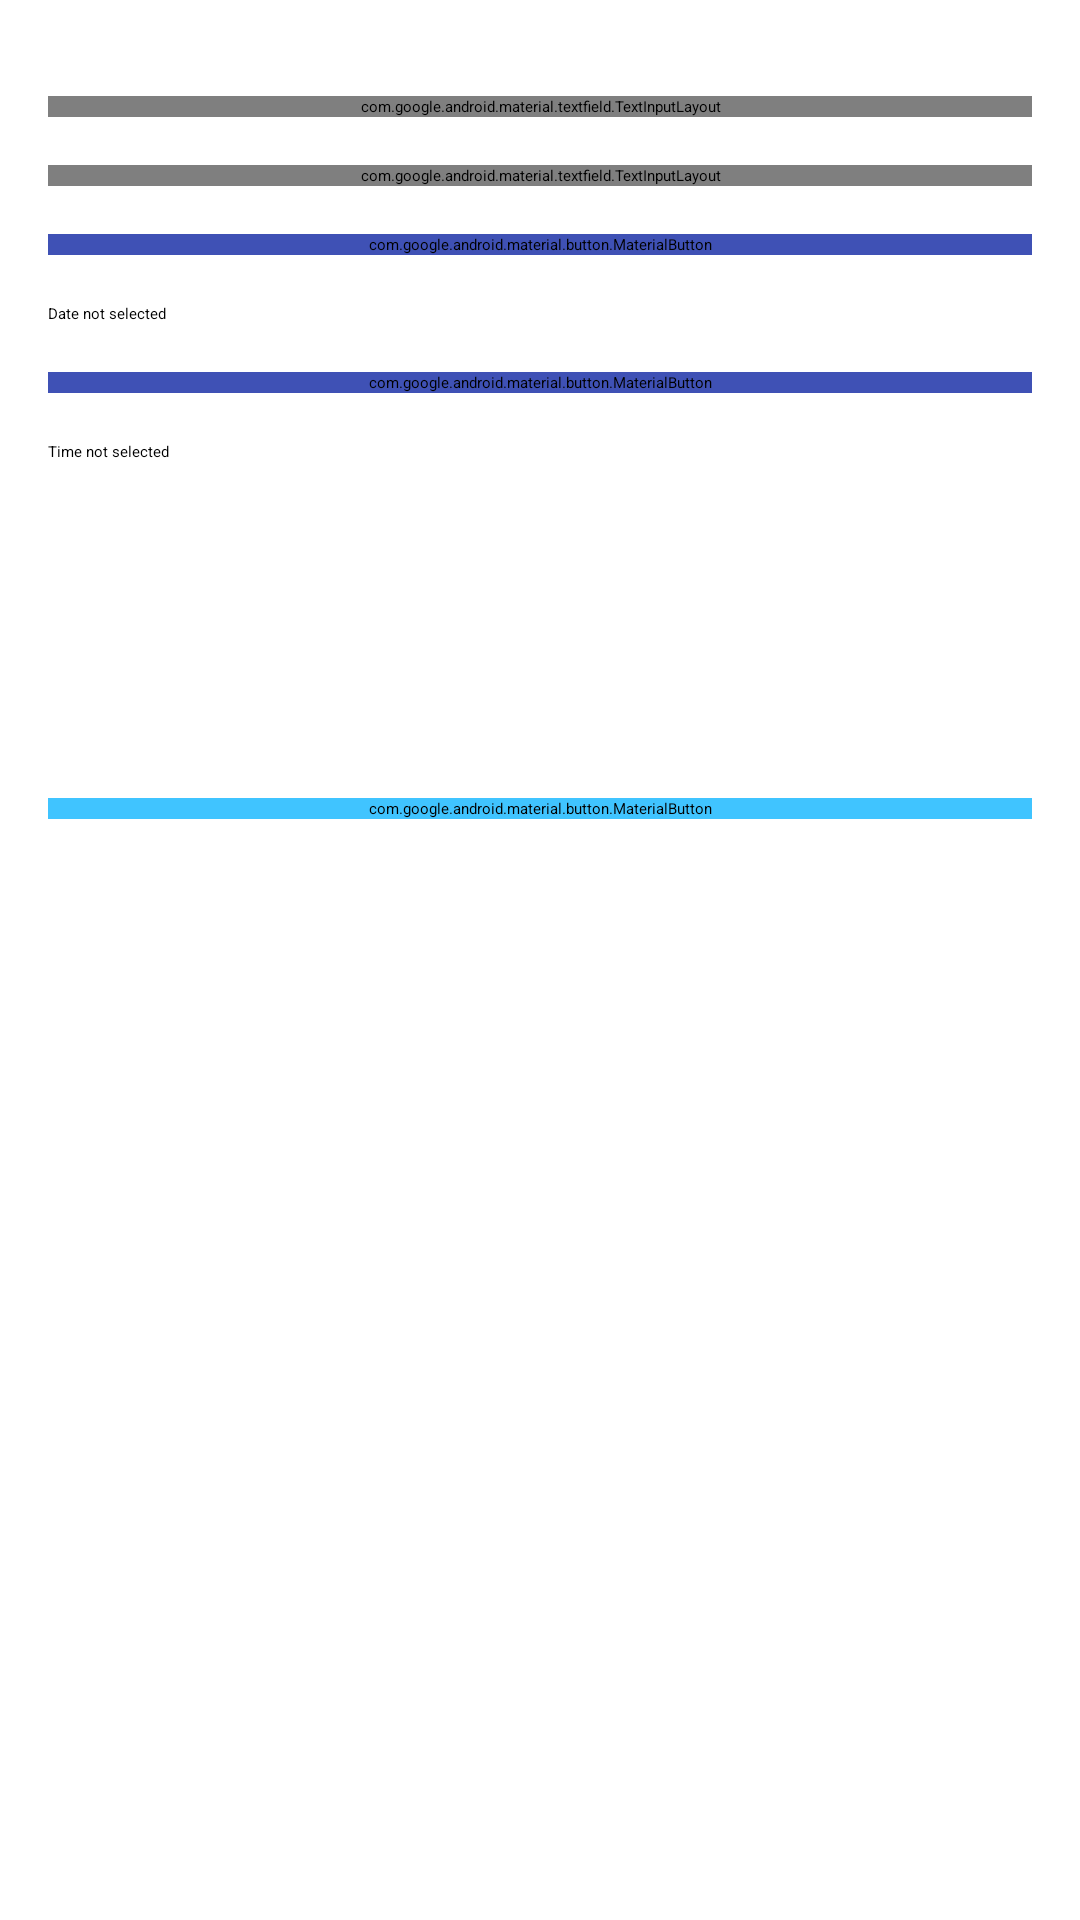

The Android layout XML behind this screen, and the referenced resources:
<!-- AndroidManifest.xml: application theme Theme.HabitTracker -->
<!-- res/layout/fragment_create_habit.xml -->
<?xml version="1.0" encoding="utf-8"?>
<androidx.core.widget.NestedScrollView xmlns:android="http://schemas.android.com/apk/res/android"
    xmlns:app="http://schemas.android.com/apk/res-auto"
    xmlns:tools="http://schemas.android.com/tools"
    android:layout_width="match_parent"
    android:layout_height="match_parent"
    tools:context=".ui.fragments.CreateHabitFragment">

    <androidx.constraintlayout.widget.ConstraintLayout
        android:layout_width="match_parent"
        android:layout_height="match_parent">

        <com.google.android.material.textfield.TextInputLayout
            android:id="@+id/title"
            style="@style/Widget.MaterialComponents.TextInputLayout.OutlinedBox"
            android:layout_width="match_parent"
            android:layout_height="wrap_content"
            android:layout_marginStart="16dp"
            android:layout_marginTop="32dp"
            android:layout_marginEnd="16dp"
            app:layout_constraintEnd_toEndOf="parent"
            app:layout_constraintStart_toStartOf="parent"
            app:layout_constraintTop_toTopOf="parent">

            <com.google.android.material.textfield.TextInputEditText
                android:id="@+id/tv_title"
                android:layout_width="match_parent"
                android:layout_height="wrap_content"
                android:hint="@string/title_hint" />

        </com.google.android.material.textfield.TextInputLayout>

        <com.google.android.material.textfield.TextInputLayout
            android:id="@+id/description"
            style="@style/Widget.MaterialComponents.TextInputLayout.OutlinedBox"
            android:layout_width="match_parent"
            android:layout_height="wrap_content"
            android:layout_marginStart="16dp"
            android:layout_marginTop="16dp"
            android:layout_marginEnd="16dp"
            app:layout_constraintEnd_toEndOf="parent"
            app:layout_constraintStart_toStartOf="parent"
            app:layout_constraintTop_toBottomOf="@+id/title">

            <com.google.android.material.textfield.TextInputEditText
                android:id="@+id/tv_desc"
                android:layout_width="match_parent"
                android:layout_height="wrap_content"
                android:hint="@string/description_hint" />

        </com.google.android.material.textfield.TextInputLayout>

        <com.google.android.material.button.MaterialButton
            android:id="@+id/pick_date_btn"
            android:layout_width="0dp"
            android:layout_height="wrap_content"
            android:layout_marginTop="16dp"
            android:text="@string/pick_a_date"
            app:elevation="10dp"
            android:backgroundTint="@color/indigo_500"
            app:cornerRadius="10dp"
            app:layout_constraintEnd_toEndOf="@+id/description"
            app:layout_constraintStart_toStartOf="@+id/description"
            app:layout_constraintTop_toBottomOf="@+id/description" />

        <TextView
            android:id="@+id/show_date"
            android:layout_width="0dp"
            android:layout_height="wrap_content"
            android:layout_marginTop="16dp"
            android:text="Date not selected"
            app:layout_constraintEnd_toEndOf="@+id/pick_date_btn"
            app:layout_constraintStart_toStartOf="@+id/pick_date_btn"
            app:layout_constraintTop_toBottomOf="@+id/pick_date_btn" />

        <com.google.android.material.button.MaterialButton
            android:id="@+id/pick_time_btn"
            android:layout_width="0dp"
            android:layout_height="wrap_content"
            android:layout_marginTop="16dp"
            android:backgroundTint="@color/indigo_500"
            android:text="@string/pick_a_time"
            app:elevation="10dp"
            app:cornerRadius="10dp"
            app:layout_constraintEnd_toEndOf="@+id/show_date"
            app:layout_constraintStart_toStartOf="@+id/show_date"
            app:layout_constraintTop_toBottomOf="@+id/show_date" />

        <TextView
            android:id="@+id/show_time"
            android:layout_width="0dp"
            android:layout_height="wrap_content"
            android:layout_marginTop="16dp"
            android:text="@string/time_not_selected"
            app:layout_constraintEnd_toEndOf="@+id/pick_time_btn"
            app:layout_constraintStart_toStartOf="@+id/pick_time_btn"
            app:layout_constraintTop_toBottomOf="@+id/pick_time_btn" />

        <LinearLayout
            android:id="@+id/image_holder"
            android:layout_width="0dp"
            android:layout_height="64dp"
            android:layout_marginTop="16dp"
            android:orientation="horizontal"
            android:weightSum="3"
            android:gravity="center"
            app:layout_constraintEnd_toEndOf="@+id/show_time"
            app:layout_constraintStart_toStartOf="@+id/show_time"
            app:layout_constraintTop_toBottomOf="@+id/show_time">

            <ImageView
                android:id="@+id/fastfood"
                android:layout_width="match_parent"
                android:layout_height="match_parent"
                android:layout_weight="1"
                android:src="@drawable/fastfood_selected"
                android:contentDescription="@string/fast_food_icon" />

            <ImageView
                android:id="@+id/tea"
                android:layout_width="match_parent"
                android:layout_height="match_parent"
                android:layout_weight="1"
                android:src="@drawable/tea_selected"
                android:contentDescription="@string/tea_cup_icon" />

            <ImageView
                android:id="@+id/cigar"
                android:layout_width="match_parent"
                android:layout_height="match_parent"
                android:layout_weight="1"
                android:src="@drawable/smoking_selected"
                android:contentDescription="@string/smoking_icon" />
        </LinearLayout>

        <com.google.android.material.button.MaterialButton
            android:id="@+id/confirm_btn"
            android:layout_width="0dp"
            android:layout_height="wrap_content"
            android:layout_marginTop="32dp"
            android:backgroundTint="@color/blue_A200"
            app:elevation="10dp"
            android:text="@string/confirm"
            android:textColor="@color/black"
            app:cornerRadius="10dp"
            app:layout_constraintBottom_toBottomOf="parent"
            app:layout_constraintEnd_toEndOf="@+id/image_holder"
            app:layout_constraintStart_toStartOf="@+id/image_holder"
            app:layout_constraintTop_toBottomOf="@+id/image_holder" />

    </androidx.constraintlayout.widget.ConstraintLayout>




</androidx.core.widget.NestedScrollView>
<!-- resources referenced by this layout -->
<resources>
  <color name="black">#FF000000</color>
  <color name="blue_A200">#40c4ff</color>
  <color name="indigo_500">#3f51b5</color>
  <string name="confirm">Confirm</string>
  <string name="description_hint">Description</string>
  <string name="fast_food_icon">Fast Food Icon</string>
  <string name="pick_a_date">Pick a date</string>
  <string name="pick_a_time">Pick a time</string>
  <string name="smoking_icon">Smoking Icon</string>
  <string name="tea_cup_icon">Tea Cup Icon</string>
  <string name="time_not_selected">Time not selected</string>
  <string name="title_hint">Title</string>
  <style name="Theme.HabitTracker" parent="Theme.MaterialComponents.DayNight.DarkActionBar">
          
          <item name="colorPrimary">@color/indigo_500</item>
          <item name="colorPrimaryVariant">@color/indigo_700</item>
          <item name="colorOnPrimary">@color/white</item>
          
          <item name="colorSecondary">@color/blue_A200</item>
          <item name="colorSecondaryVariant">@color/blue_700</item>
          <item name="colorOnSecondary">@color/black</item>
          
          <item name="android:statusBarColor" tools:targetApi="l">?attr/colorPrimaryVariant</item>
          
      </style>
  <color name="indigo_700">#002984</color>
  <color name="white">#FFFFFFFF</color>
  <color name="blue_700">#0288d1</color>
</resources>
